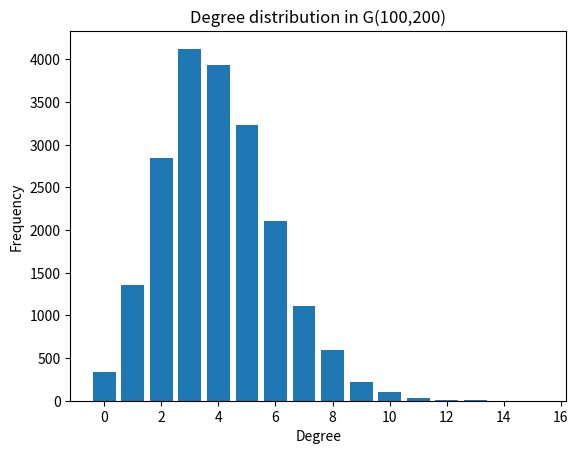

Recreate this plot in Python.

import random 
import numpy as np
import matplotlib.pyplot as plt

def sampling_without_replacement(S, k , seed ):
    
    if seed  != None:
        random.seed(seed)

    """
    Universe S = all nodes of the grid graph G(n,m)
    Returns k randomly selected distinct nodes.
    """
    R = []
    while len(R) < k:
        x = random.randint(0, len(S)-1) #indeces
    
        if x not in R:
            R.append(x)
    
    result  = [S[i] for i in R]
    return result


# ----------------------------------------------------
# Function that used the sampling w/o replacement to 
# generate a G(n,m) Graph & returns its adjacency list
# n - number of nodes
# m - number of edges
# seed - num to rerun exact experiment
# ----------------------------------------------------
def generate_gnm_using_sampler(n, m, seed=None):
    # Universe of all possible edges
    S = [(u, v) for u in range(n) for v in range(u+1, n)]

    # Sample m edges using your function
    sampled_edges = sampling_without_replacement(S, m, seed)

    # Build adjacency list
    adj = [[] for _ in range(n)]
    for u, v in sampled_edges:
        adj[u].append(v)
        adj[v].append(u)

    return adj   

# Function that plots the degree distribution of a G(n,m) graph.
def degree_distribution(n, m, k=200):
    degree_counts = {}

    for _ in range(k):
        G = generate_gnm_using_sampler(n, m)
        degrees = [len(neighbors) for neighbors in G]

        for d in degrees:
            degree_counts[d] = degree_counts.get(d, 0) + 1

    xs = sorted(degree_counts.keys())
    ys = [degree_counts[x] for x in xs]

    plt.figure()
    plt.bar(xs, ys)
    plt.xlabel("Degree")
    plt.ylabel("Frequency")
    plt.title(f"Degree distribution in G({n},{m})")
    plt.show()


def main(): 
    # Example universe S : list of grid nodes
    S = [ (i,j)for i in range(3) for j in range(4)] # G(3,4)
    k = 5 
    result = sampling_without_replacement(S,k,10)
    print("Sampled nodes:",result)

    n=100  # number of nodes
    m=200  # number of edges
    adj = generate_gnm_using_sampler(n, m, seed=42)
    print("Adjacency list of G(n,m):")
        
    degree_distribution(n, m)



if __name__ == "__main__":
    main()
